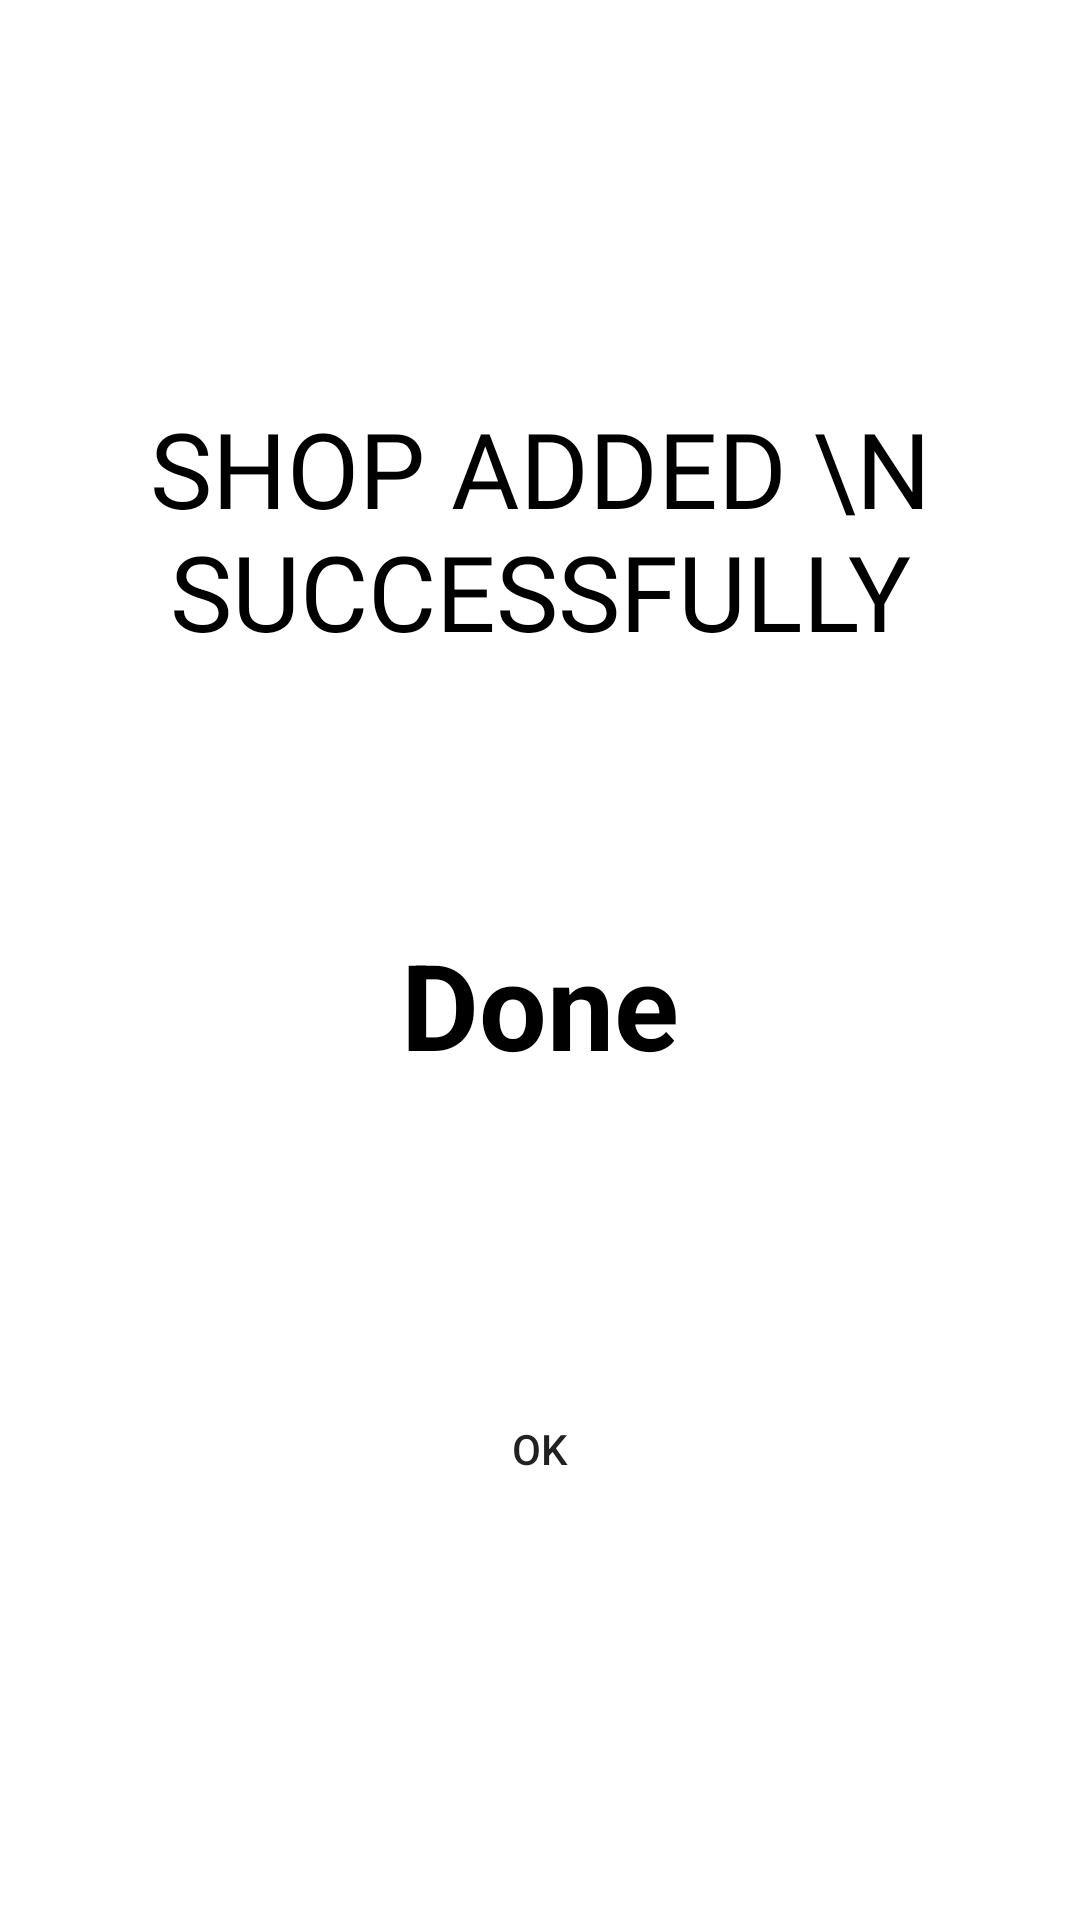

Layout XML and referenced resources for this Android screen:
<!-- AndroidManifest.xml: application theme AppTheme -->
<!-- res/layout/activity_hostel_added_successfully.xml -->
<?xml version="1.0" encoding="utf-8"?>
<LinearLayout xmlns:android="http://schemas.android.com/apk/res/android"
    xmlns:app="http://schemas.android.com/apk/res-auto"
    xmlns:tools="http://schemas.android.com/tools"
    android:layout_width="match_parent"
    android:background="@color/white"
    android:layout_height="match_parent"
    android:padding="15dp"
    android:layout_gravity="center"
    android:gravity="center"
    android:orientation="vertical"
    tools:context=".activities.shops.ShopAddedSuccessfully">

    <LinearLayout
        android:layout_width="match_parent"
        android:layout_height="match_parent"
        android:gravity="center"
        android:padding="20dp"
        android:orientation="vertical">


        <TextView
            android:layout_width="wrap_content"
            android:layout_height="wrap_content"
            android:text="Shop Added \n Successfully"
            android:textColor="@color/black"
            android:textSize="35sp"
            android:fontFamily="@font/impact"
            android:textAllCaps="true"
            android:textAlignment="center"
            android:gravity="center"/>

        <TextView
            android:id="@+id/emailtext"
            android:layout_width="wrap_content"
            android:layout_height="wrap_content"
            tools:text="@string/hosteladdedsuccessfullydesc"
            android:textSize="18sp"
            android:layout_marginTop="10dp"
            android:fontFamily="@font/itim_regular"
            android:textAlignment="center"
            android:gravity="center"/>
        <TextView
            android:layout_width="120dp"
            android:layout_height="120dp"
            android:layout_margin="20dp"
            android:text="Done"

            android:textSize="40sp"
            android:textStyle="bold"
            android:textColor="@color/black"
            android:gravity="center"
            />

        <TextView
            android:layout_width="wrap_content"
            android:layout_height="wrap_content"
            android:text=""
            android:textColor="@color/black"
            android:textSize="18sp"
            android:fontFamily="@font/varelaround_regular"
            android:textAlignment="center"
            android:gravity="center"/>

        <Button
            android:layout_width="200dp"
            android:layout_height="wrap_content"
            android:text="@string/ok"
            android:background="@drawable/yellow_filled_border_button"
            android:layout_marginTop="20dp"
            android:onClick="gotoShoplist"
            />
    </LinearLayout>

</LinearLayout>
<!-- resources referenced by this layout -->
<resources>
  <color name="black">#000000</color>
  <color name="white">#FFFFFF</color>
  <string name="hosteladdedsuccessfullydesc">
          Your Shop information has been added successfully to the database, No everyone can see you Shop</string>
  <string name="ok">OK</string>
  <style name="AppTheme" parent="Theme.AppCompat.DayNight">
  
          
          <item name="colorPrimaryBlackText">#000000</item>
          <item name="colorPrimaryWhite">#ffffff</item>
          <item name="colorPrimaryDark">#000</item>
          <item name="colorPrimary">#0091EA</item>
          <item name="colorAccent">#000</item>
          <item name="windowNoTitle">true</item>
          <item name="windowActionBar">false</item>
  
  
      </style>
</resources>
